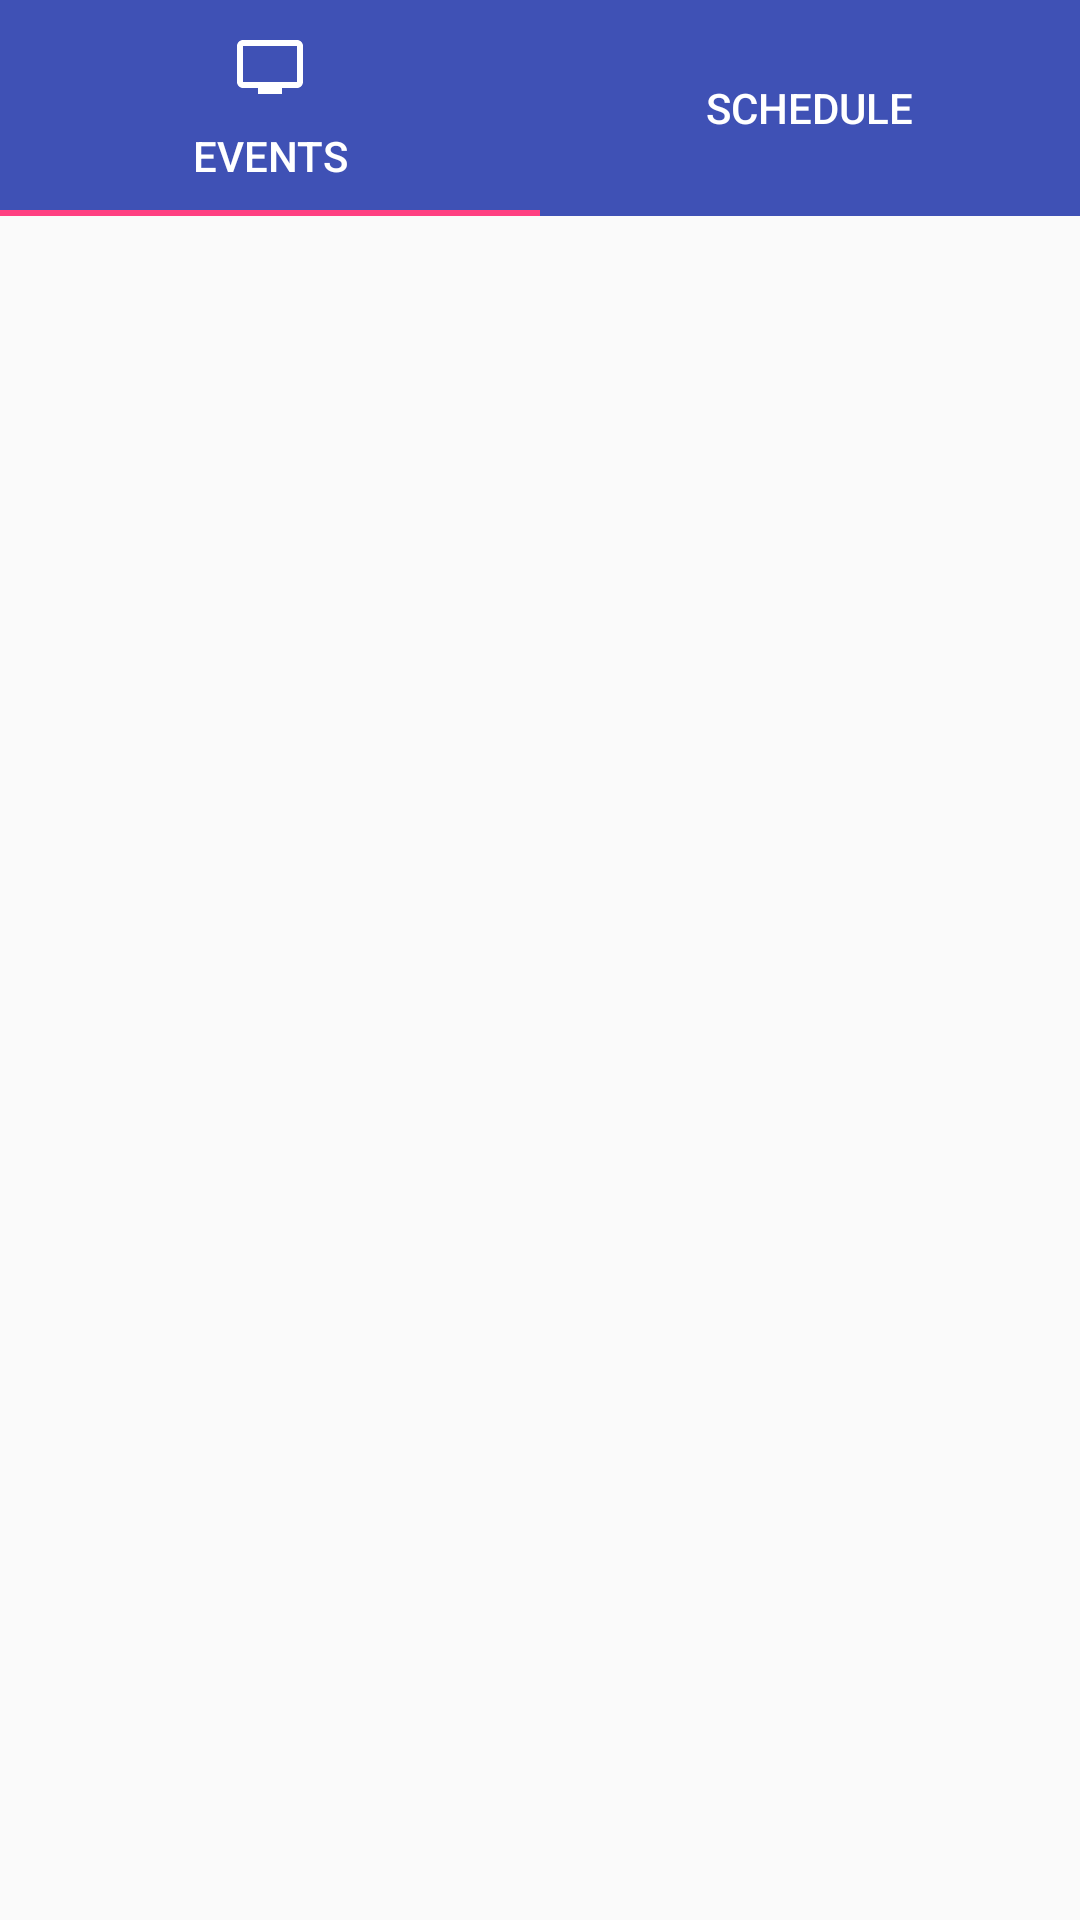

Here is an Android app screen rendered from its layout file. Give the layout XML and the strings, colors and styles it references.
<!-- AndroidManifest.xml: application theme AppTheme -->
<!-- res/layout/main_activity.xml -->
<?xml version="1.0" encoding="utf-8"?>
<layout xmlns:android="http://schemas.android.com/apk/res/android"
    xmlns:tools="http://schemas.android.com/tools"
    xmlns:app="http://schemas.android.com/apk/res-auto">

    <LinearLayout
        android:layout_width="match_parent"
        android:layout_height="match_parent"
        tools:context=".ui.home.MainActivity"
        android:orientation="vertical">

        <com.google.android.material.tabs.TabLayout
            android:id="@+id/tab_layout"
            android:background="@color/colorPrimary"
            android:layout_gravity="bottom"
            app:tabTextColor="@color/white"
            app:tabIconTint="@color/white"
            android:layout_width="match_parent"
            android:layout_height="wrap_content" >
            <com.google.android.material.tabs.TabItem
                android:icon="@drawable/baseline_tv"
                android:text="@string/events"
                android:layout_height="wrap_content"
                android:layout_width="match_parent"/>

            <com.google.android.material.tabs.TabItem
                android:icon="@drawable/ic_history"
                android:text="@string/schedule"
                android:layout_height="wrap_content"
                android:layout_width="match_parent"/>
        </com.google.android.material.tabs.TabLayout>

        <androidx.viewpager2.widget.ViewPager2
            android:id="@+id/pager"
            android:layout_width="match_parent"
            android:layout_height="0dp"
            android:layout_weight="1" />

    </LinearLayout>

</layout>
<!-- resources referenced by this layout -->
<resources>
  <color name="colorPrimary">#3F51B5</color>
  <color name="white">#FFFFFFFF</color>
  <!-- drawable baseline_tv (drawable) -->
  <vector xmlns:android="http://schemas.android.com/apk/res/android"
      android:width="24dp"
      android:height="24dp"
      android:viewportWidth="24.0"
      android:viewportHeight="24.0"
      >
      <path
          android:fillColor="#000000"
          android:pathData="M21,3L3,3c-1.1,0 -2,0.9 -2,2v12c0,1.1 0.9,2 2,2h5v2h8v-2h5c1.1,0 1.99,-0.9 1.99,-2L23,5c0,-1.1 -0.9,-2 -2,-2zM21,17L3,17L3,5h18v12z"/>
  </vector>
  <string name="events">Events</string>
  <string name="schedule">Schedule</string>
  <style name="AppTheme" parent="Theme.AppCompat.Light.NoActionBar">
          <item name="android:statusBarColor">@color/colorPrimary</item>
  
          <item name="colorPrimary">@color/colorPrimary</item>
          <item name="colorPrimaryDark">@color/colorPrimaryDark</item>
          <item name="colorAccent">@color/colorAccent</item>
      </style>
  <color name="colorPrimaryDark">#303F9F</color>
  <color name="colorAccent">#FF4081</color>
</resources>
